Run: headless pygame with SDL's dummy video driver; simulated clock (each Clock.tick advances the game by its frame time, no real sleeping); random seed 0; keys injected as events and as key.get_pressed() state; mouse plan: one left click at the window centre at the start of phase 2, then a move to the lower-right quarter at the start of phase 3.
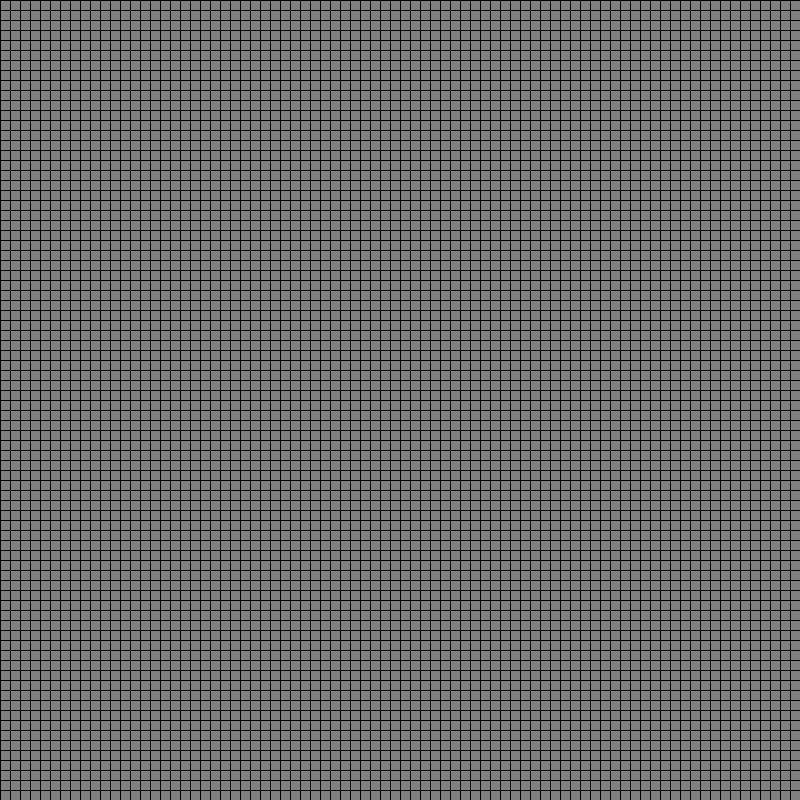
Frame 1 of 4 · flips 1–60 · no input
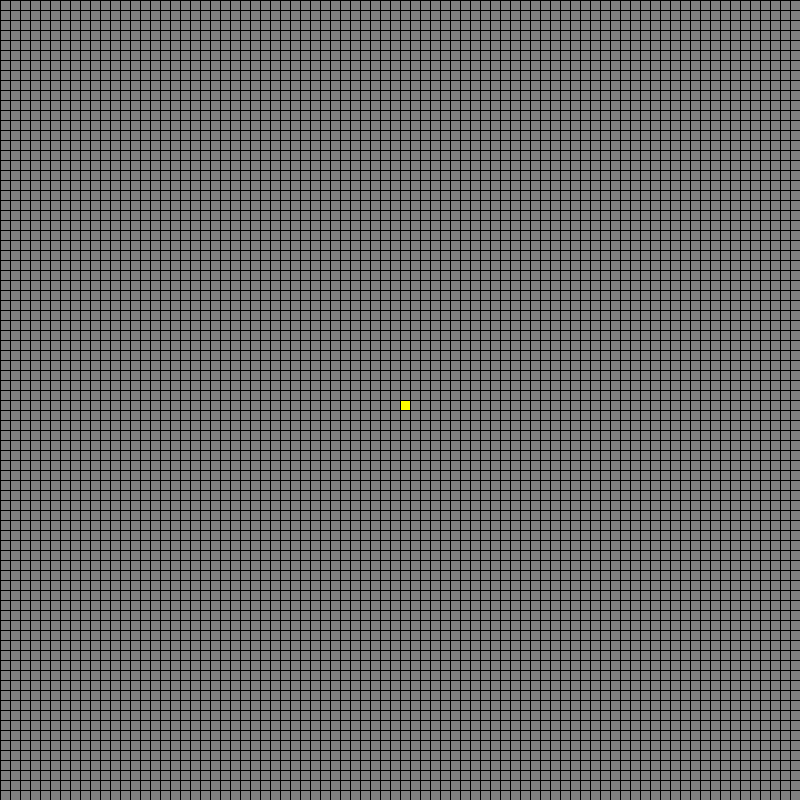
Frame 2 of 4 · flips 61–180 · clicked the window centre · tapped SPACE, RETURN · held RIGHT (→), D
Frame 3 of 4 · flips 181–300 · moved the mouse to the lower-right quarter · held DOWN (↓), S · screen same as frame 1, image omitted
Frame 4 of 4 · flips 301–420 · held LEFT (←), A, UP (↑), W · screen unchanged from frame 3, image omitted

The pygame program that drew these frames:

import pygame
import random

pygame.init()

# Pygame Config

BLACK = (0, 0, 0)
GREY = (128, 128, 128)
YELLOW = (255, 255, 0)

WIDTH, HEIGHT = 800, 800
TILE_SIZE = 10
GRID_WIDTH = WIDTH // TILE_SIZE
GRID_HEIGHT = HEIGHT // TILE_SIZE
FPS = 240

screen = pygame.display.set_mode((WIDTH, HEIGHT))

clock = pygame.time.Clock()


def gen(num):
    # Generate random x/y co-ordinate positions for each value in the range of random
    # positions
    # Set used to avoid duplication
    return set(
        [
            (random.randrange(0, GRID_HEIGHT), random.randrange(0, GRID_WIDTH))
            for _ in range(num)
        ]
    )


def draw_grid(positions):

    # Draw Cells
    for position in positions:
        col, row = position
        top_left = (col * TILE_SIZE, row * TILE_SIZE)
        pygame.draw.rect(
            screen, YELLOW, (*top_left, TILE_SIZE, TILE_SIZE)
        )  # unpack values defined in top_lift

    # Draw Rows
    for row in range(GRID_HEIGHT):
        pygame.draw.line(screen, BLACK, (0, row * TILE_SIZE), (WIDTH, row * TILE_SIZE))

    # Draw Columns
    for col in range(GRID_WIDTH):
        pygame.draw.line(screen, BLACK, (col * TILE_SIZE, 0), (col * TILE_SIZE, HEIGHT))


def adjust_grid(positions):
    all_neighbours = set()  # live cells from current instance
    new_positions = set()  # fresh set to track new positions based on rules

    for position in positions:
        neighbours = get_neighbours(position)
        all_neighbours.update(neighbours)

        # filter function to search through neighbour position as x
        # this will be used to determine conditions
        neighbours = list(filter(lambda x: x in positions, neighbours))

        # by proxy, rule 1 and 3 will be covered by this, as the positions
        # will not be added to the new set
        # and therefore deleted
        if len(neighbours) in (2, 3):
            new_positions.add(position)  # rule 2 - survival

    for position in all_neighbours:
        neighbours = get_neighbours(position)
        neighbours = list(filter(lambda x: x in positions, neighbours))

        if len(neighbours) == 3:
            new_positions.add(position)  # rule 4 - reproduction

    return new_positions


def get_neighbours(pos):
    x, y = pos
    neighbours = []
    # check each row around a given cell for x/y increments of 1
    for dx in [-1, 0, 1]:
        if x + dx < 0 or x + dx > GRID_WIDTH:
            continue
        for dy in [-1, 0, 1]:
            if y + dy < 0 or y + dy > GRID_HEIGHT:
                continue
            if dx == 0 and dy == 0:
                continue  # ignore current position

            neighbours.append((x + dx, y + dy))

    return neighbours


def main():
    running = True
    playing = False
    count = 0
    update_freq = 120

    positions = set()
    while running:
        clock.tick(FPS)

        if playing:
            count += 1

        if count >= update_freq:
            count = 0
            positions = adjust_grid(positions)

        pygame.display.set_caption("Playing" if playing else "Paused")

        for event in pygame.event.get():
            # Check for Quit Game
            if event.type == pygame.QUIT:
                running = False

            # Check for Mousedown Cell Creation
            if event.type == pygame.MOUSEBUTTONDOWN:
                x, y = pygame.mouse.get_pos()
                col = x // TILE_SIZE
                row = y // TILE_SIZE
                pos = col, row

                if pos in positions:
                    positions.remove(pos)
                else:
                    positions.add(pos)

            # Quality of Life Processes
            if event.type == pygame.KEYDOWN:
                # Pause / Play
                if event.key == pygame.K_SPACE:
                    playing = not playing

                # Clear the Board
                if event.key == pygame.K_c:
                    positions = set()
                    playing = False
                    count = 0

                # Random Board Generation
                if event.key == pygame.K_g:
                    positions = gen(
                        random.randrange(2, 24) * GRID_WIDTH
                    )  # Update range if wanting more / less cells

        screen.fill(GREY)
        draw_grid(positions)
        pygame.display.update()

    pygame.quit()


if __name__ == "__main__":
    main()
